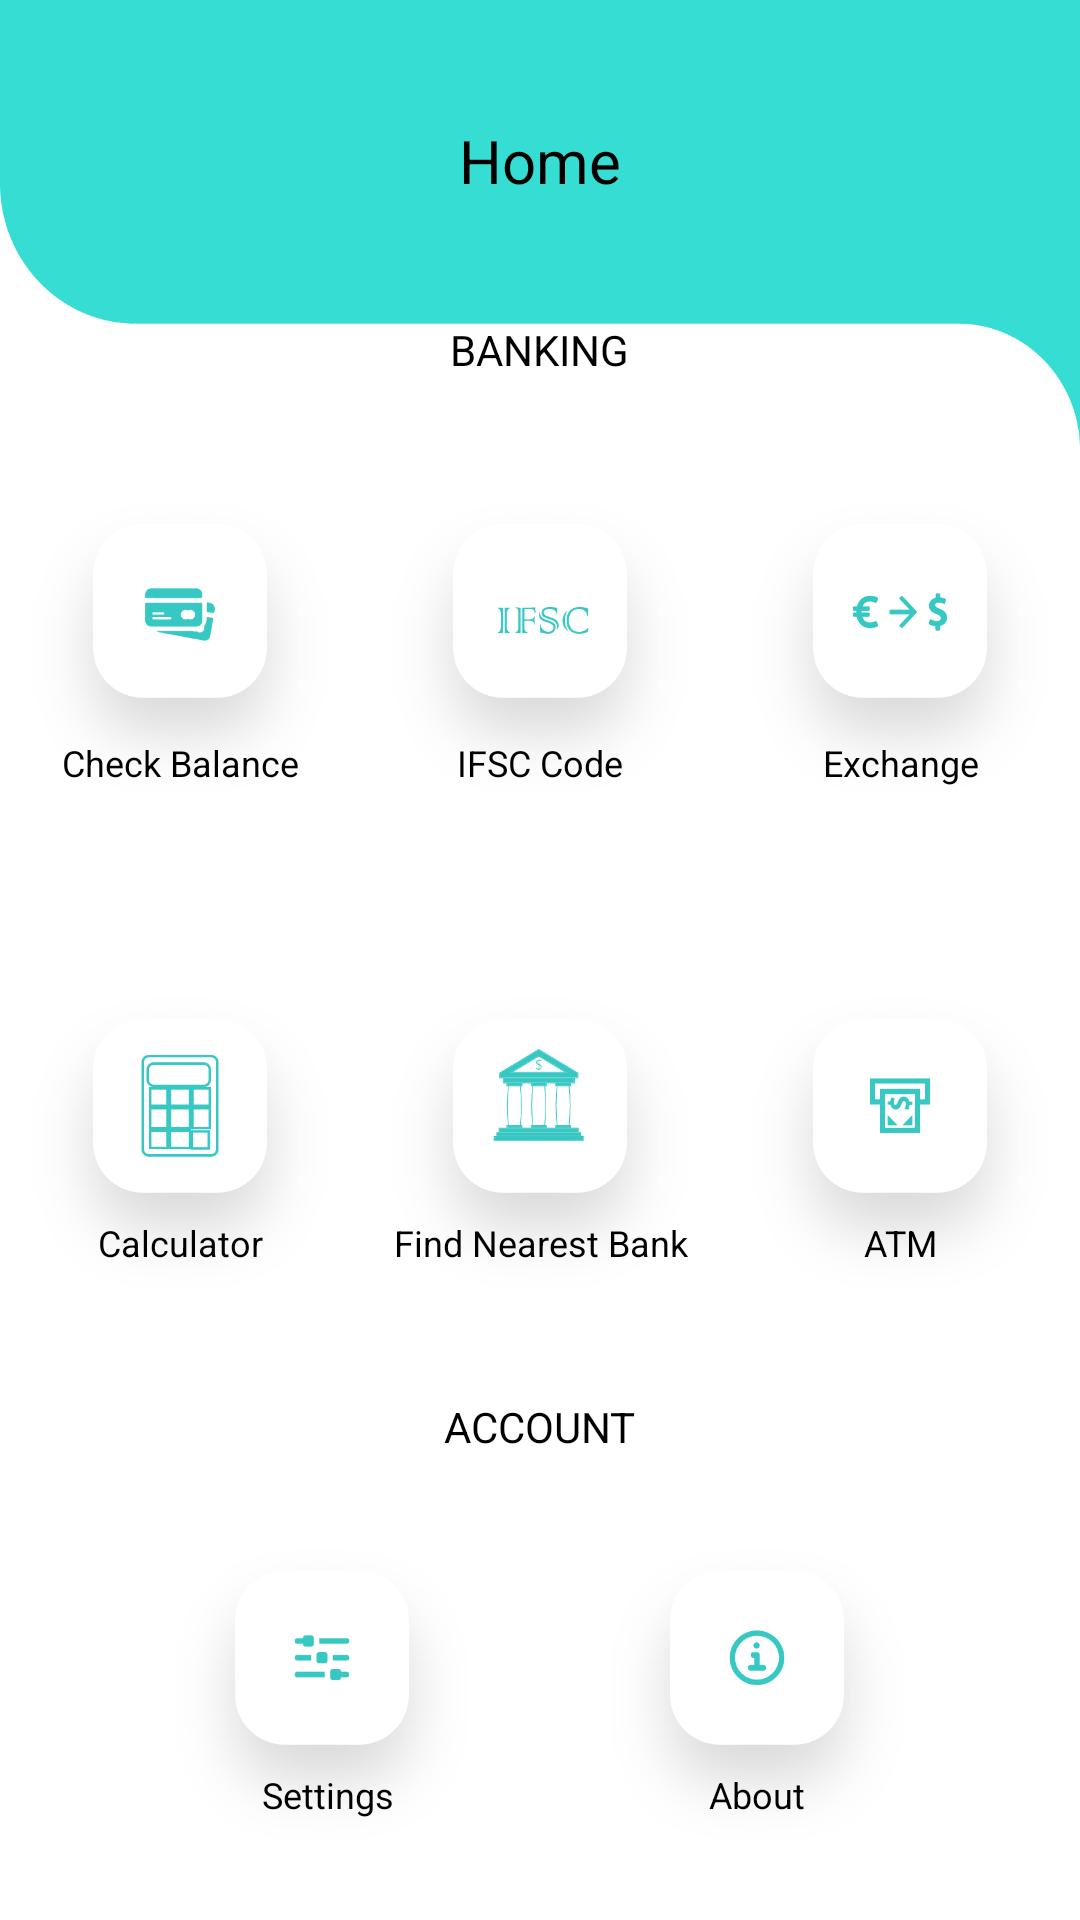

Write the Android layout XML for this screen, with the resource values it uses.
<!-- AndroidManifest.xml: application theme Theme.ALLBANKBALANCECHECK -->
<!-- res/layout/activity_home_page.xml -->
<?xml version="1.0" encoding="utf-8"?>
<RelativeLayout xmlns:android="http://schemas.android.com/apk/res/android"
    xmlns:app="http://schemas.android.com/apk/res-auto"
    xmlns:tools="http://schemas.android.com/tools"
    android:layout_width="match_parent"
    android:layout_height="match_parent"
    android:background="@color/white"
    tools:context=".HomePageActivity">

    <androidx.appcompat.widget.Toolbar
        android:layout_width="match_parent"
        android:layout_height="150dp"
        android:background="@drawable/toolbg"/>

    <TextView
        android:id="@+id/textView"
        android:layout_width="wrap_content"
        android:layout_height="wrap_content"
        android:layout_centerHorizontal="true"
        android:layout_marginTop="40dp"
        android:text="Home"
        android:textColor="@color/black"
        android:textSize="20sp"
        android:textStyle="normal" />
    <ScrollView
        android:layout_width="match_parent"
        android:layout_height="wrap_content"
        android:layout_below="@+id/textView">
        <RelativeLayout
            android:layout_width="match_parent"
            android:layout_height="wrap_content">

            <TextView
                android:id="@+id/textView2"
                android:layout_width="wrap_content"
                android:layout_height="wrap_content"
                android:layout_centerHorizontal="true"
                android:layout_marginTop="40dp"
                android:text="BANKING"
                android:textColor="@color/black"
                android:textSize="14sp"
                android:textStyle="normal" />

            <LinearLayout
                android:id="@+id/linear"
                android:layout_width="match_parent"
                android:layout_height="150dp"
                android:layout_below="@+id/textView2"
                android:layout_marginTop="15dp"
                android:gravity="center"
                android:orientation="horizontal"
                android:weightSum="3">


                <ImageView
                    android:id="@+id/checkbln"
                    android:layout_width="120dp"
                    android:layout_height="120dp"
                    android:layout_weight="1"
                    android:src="@drawable/checkbalance"
                    android:scaleType="centerCrop" />

                <ImageView
                    android:id="@+id/ifsc"
                    android:layout_width="120dp"
                    android:layout_height="120dp"
                    android:layout_weight="1"
                    android:scaleType="centerCrop"
                    android:src="@drawable/ifsccode" />

                <ImageView
                    android:id="@+id/exchange"
                    android:layout_width="120dp"
                    android:layout_height="120dp"
                    android:layout_weight="1"
                    android:scaleType="centerCrop"
                    android:src="@drawable/exchange" />
            </LinearLayout>

            <LinearLayout
                android:layout_width="match_parent"
                android:layout_height="wrap_content"
                android:layout_marginTop="120dp"
                android:layout_below="@+id/textView2"
                android:gravity="center_horizontal"
                android:orientation="horizontal"
                android:weightSum="3">

                <TextView
                    android:layout_width="match_parent"
                    android:layout_height="wrap_content"
                    android:layout_weight="1"
                    android:textAlignment="center"
                    android:text="Check Balance"
                    android:textColor="@color/black"
                    android:textSize="12sp"
                    android:textStyle="normal" />

                <TextView
                    android:layout_width="match_parent"
                    android:layout_height="wrap_content"
                    android:textAlignment="center"
                    android:layout_weight="1"
                    android:gravity="center_horizontal"
                    android:text="IFSC Code"
                    android:textColor="@color/black"
                    android:textSize="12sp"
                    android:textStyle="normal" />

                <TextView
                    android:layout_width="match_parent"
                    android:layout_height="wrap_content"
                    android:layout_weight="1"
                    android:textAlignment="center"
                    android:text="Exchange"
                    android:textColor="@color/black"
                    android:textSize="12sp"
                    android:textStyle="normal" />


            </LinearLayout>


            <LinearLayout
                android:layout_width="match_parent"
                android:layout_height="wrap_content"
                android:layout_marginTop="280dp"
                android:layout_below="@+id/textView2"
                android:gravity="center_horizontal"
                android:orientation="horizontal"
                android:weightSum="3">

                <TextView
                    android:layout_width="match_parent"
                    android:layout_height="wrap_content"
                    android:textAlignment="center"
                    android:layout_weight="1"
                    android:text="Calculator"
                    android:textColor="@color/black"
                    android:textSize="12sp"
                    android:textStyle="normal" />

                <TextView
                    android:layout_width="match_parent"
                    android:layout_height="wrap_content"
                    android:layout_weight="1"
                    android:textAlignment="center"
                    android:gravity="center_horizontal"
                    android:text="Find Nearest Bank"
                    android:textColor="@color/black"
                    android:textSize="12sp"
                    android:textStyle="normal" />

                <TextView
                    android:layout_width="match_parent"
                    android:layout_height="wrap_content"
                    android:layout_weight="1"
                    android:textAlignment="center"
                    android:text="ATM"
                    android:textColor="@color/black"
                    android:textSize="12sp"
                    android:textStyle="normal" />


            </LinearLayout>



            <LinearLayout
                android:id="@+id/linear_1"
                android:layout_width="match_parent"
                android:layout_height="150dp"
                android:layout_below="@+id/linear"
                android:layout_marginTop="15dp"
                android:gravity="center"
                android:weightSum="3"
                android:orientation="horizontal">

                <ImageView
                    android:id="@+id/calculator"
                    android:layout_width="120dp"
                    android:layout_height="120dp"
                    android:layout_weight="1"
                    android:scaleType="centerCrop"
                    android:src="@drawable/calculator" />

                <ImageView
                    android:id="@+id/nearbank"
                    android:layout_width="120dp"
                    android:layout_height="120dp"
                    android:layout_weight="1"
                    android:scaleType="centerCrop"
                    android:onClick="finder"
                    android:src="@drawable/findnearestbank" />

                <ImageView
                    android:id="@+id/atm"
                    android:layout_width="120dp"
                    android:layout_height="120dp"
                    android:layout_weight="1"
                    android:scaleType="centerCrop"
                    android:onClick="finder1"
                    android:src="@drawable/atm" />


            </LinearLayout>

            <ImageView
                android:layout_width="wrap_content"
                android:layout_height="wrap_content"
                android:layout_below="@+id/linear_1"
                android:layout_centerHorizontal="true"/>

            <TextView
                android:id="@+id/textView3"
                android:layout_width="wrap_content"
                android:layout_height="wrap_content"
                android:layout_below="@+id/linear_1"
                android:layout_centerHorizontal="true"
                android:layout_marginTop="10dp"
                android:text="ACCOUNT"
                android:textColor="@color/black"
                android:textSize="14sp"
                android:textStyle="normal" />

            <RelativeLayout
                android:layout_width="wrap_content"
                android:layout_height="wrap_content"
                android:layout_below="@+id/textView3"
                android:layout_marginTop="20dp"
                android:layout_centerHorizontal="true">

                
                
                
                


                <ImageView
                    android:id="@+id/setting"
                    android:layout_width="120dp"
                    android:layout_height="120dp"
                    android:src="@drawable/setting" />

                <TextView
                    android:id="@+id/settingtxt"
                    android:layout_width="wrap_content"
                    android:layout_height="wrap_content"
                    android:layout_marginLeft="40dp"
                    android:layout_marginTop="85dp"
                    android:layout_weight="1"
                    android:gravity="center_horizontal"
                    android:text="Settings"
                    android:textColor="@color/black"
                    android:textSize="12sp"
                    android:textStyle="normal" />
                

                
                
                
                
                
                

                <ImageView
                    android:id="@+id/about"
                    android:layout_width="120dp"
                    android:layout_height="120dp"
                    android:layout_marginLeft="25dp"
                    android:layout_toRightOf="@+id/setting"
                    android:layout_weight="1"
                    android:scaleType="centerCrop"
                    android:src="@drawable/about" />


                <TextView
                    android:layout_width="wrap_content"
                    android:layout_height="wrap_content"
                    android:layout_marginLeft="105dp"
                    android:layout_marginTop="85dp"
                    android:layout_toRightOf="@+id/settingtxt"
                    android:layout_weight="1"
                    android:text="About"
                    android:textColor="@color/black"
                    android:textSize="12sp"
                    android:textStyle="normal" />

                
            </RelativeLayout>
        </RelativeLayout>

    </ScrollView>

    <LinearLayout
        android:orientation="vertical"
        android:id="@+id/ad_banner"
        android:layout_width="match_parent"
        android:layout_height="70dp"
        android:layout_alignParentBottom="true"/>

</RelativeLayout>
<!-- resources referenced by this layout -->
<resources>
  <color name="black">#FF000000</color>
  <color name="white">#FFFFFFFF</color>
  <!-- drawable about: png bitmap (drawable, 32058 bytes) -->
  <!-- drawable atm: png bitmap (drawable, 30949 bytes) -->
  <!-- drawable calculator: png bitmap (drawable, 31826 bytes) -->
  <!-- drawable checkbalance: png bitmap (drawable, 31260 bytes) -->
  <!-- drawable exchange: png bitmap (drawable, 31725 bytes) -->
  <!-- drawable findnearestbank: png bitmap (drawable, 33333 bytes) -->
  <!-- drawable ifsccode: png bitmap (drawable, 32283 bytes) -->
  <!-- drawable setting: png bitmap (drawable, 30472 bytes) -->
  <!-- drawable toolbg: png bitmap (drawable, 9632 bytes) -->
  <style name="Theme.ALLBANKBALANCECHECK" parent="Theme.MaterialComponents.DayNight.NoActionBar">
          
          <item name="colorPrimary">@color/purple_500</item>
          <item name="colorPrimaryVariant">@color/purple_700</item>
          <item name="colorOnPrimary">@color/white</item>
          
          <item name="colorSecondary">@color/teal_200</item>
          <item name="colorSecondaryVariant">@color/teal_700</item>
          <item name="colorOnSecondary">@color/black</item>
          
          <item name="android:statusBarColor" tools:targetApi="l">?attr/colorPrimaryVariant</item>
          
      </style>
  <color name="purple_500">#F332C6B0</color>
  <color name="purple_700">#15E6CE</color>
  <color name="teal_200">#FF03DAC5</color>
  <color name="teal_700">#FF018786</color>
</resources>
